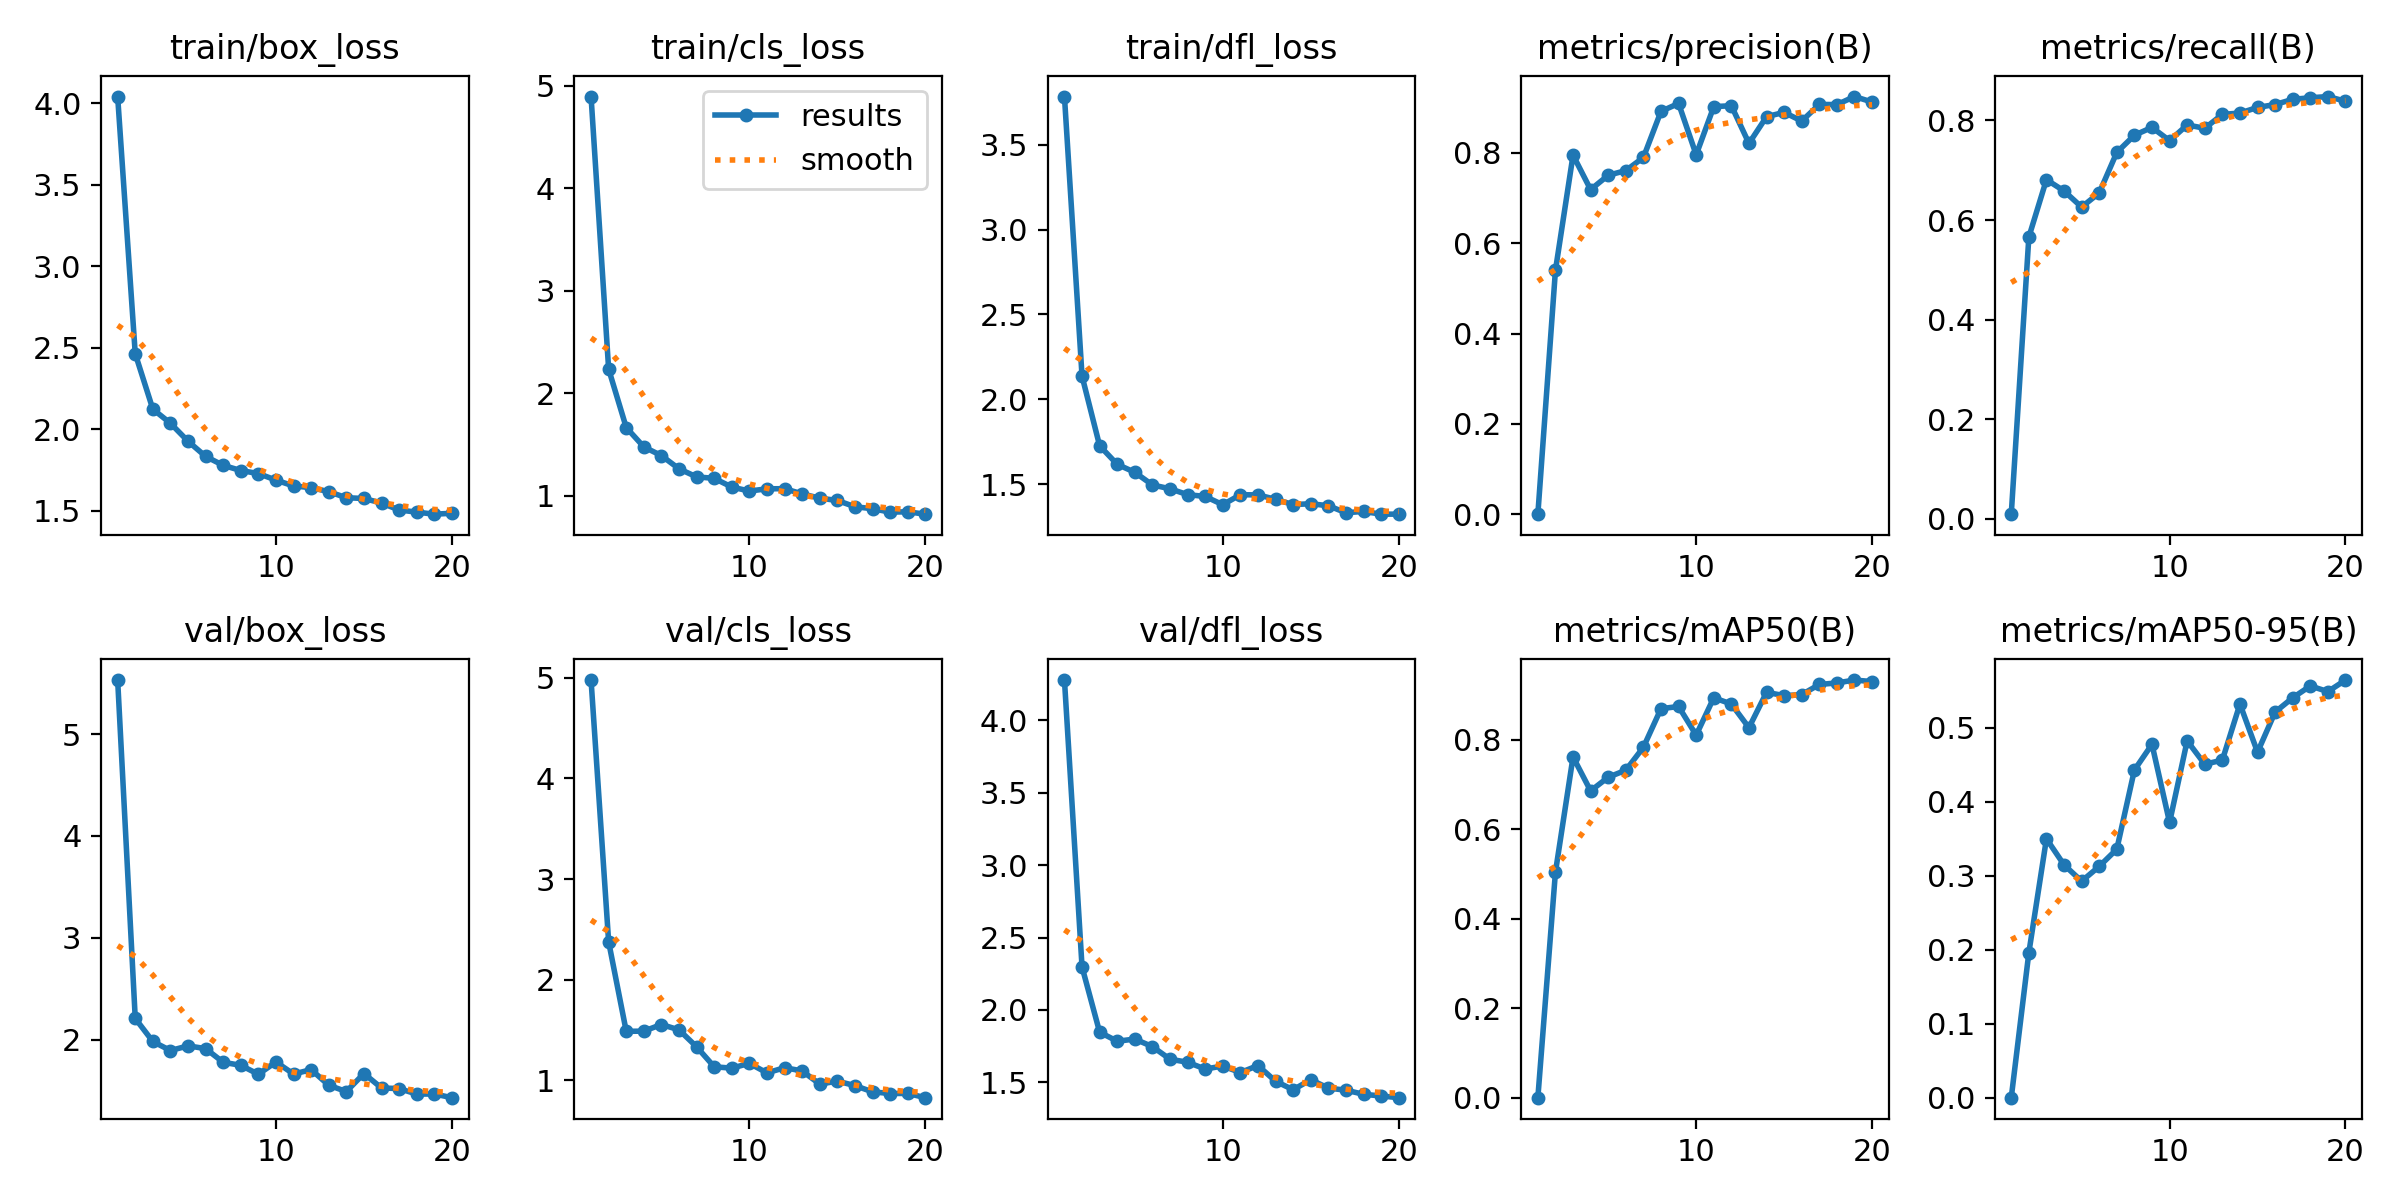

Source data for this figure (header and first rows):
epoch, train/box_loss, train/cls_loss, train/dfl_loss, metrics/precision(B), metrics/recall(B), metrics/mAP50(B), metrics/mAP50-95(B), val/box_loss, val/cls_loss, val/dfl_loss, lr/pg0, lr/pg1, lr/pg2
1, 4.04, 4.897, 3.785, 8e-05, 0.00941, 4e-05, 1e-05, 5.529, 4.978, 4.279, 0.0006581, 0.0006581, 0.0006581
2, 2.462, 2.236, 2.136, 0.5399, 0.5658, 0.5044, 0.1959, 2.211, 2.377, 2.297, 0.001259, 0.001259, 0.001259
3, 2.122, 1.666, 1.726, 0.7949, 0.6812, 0.7619, 0.3499, 1.985, 1.487, 1.847, 0.001794, 0.001794, 0.001794
4, 2.036, 1.476, 1.617, 0.7186, 0.6585, 0.686, 0.3147, 1.896, 1.489, 1.784, 0.001703, 0.001703, 0.001703
5, 1.925, 1.391, 1.57, 0.7504, 0.6261, 0.7165, 0.2925, 1.942, 1.555, 1.799, 0.001604, 0.001604, 0.001604
6, 1.832, 1.263, 1.495, 0.7607, 0.6546, 0.7322, 0.3126, 1.915, 1.502, 1.747, 0.001505, 0.001505, 0.001505
7, 1.777, 1.184, 1.473, 0.7897, 0.7359, 0.7835, 0.3358, 1.781, 1.333, 1.66, 0.001406, 0.001406, 0.001406
8, 1.746, 1.17, 1.438, 0.8918, 0.7704, 0.8698, 0.4428, 1.752, 1.135, 1.639, 0.001307, 0.001307, 0.001307
9, 1.727, 1.085, 1.427, 0.9093, 0.7862, 0.8747, 0.4775, 1.664, 1.121, 1.592, 0.001208, 0.001208, 0.001208
10, 1.687, 1.046, 1.379, 0.7956, 0.7595, 0.8106, 0.372, 1.784, 1.169, 1.613, 0.001109, 0.001109, 0.001109
11, 1.651, 1.068, 1.438, 0.9022, 0.7909, 0.8942, 0.4823, 1.666, 1.074, 1.568, 0.00101, 0.00101, 0.00101
12, 1.641, 1.069, 1.437, 0.9044, 0.7844, 0.8802, 0.4506, 1.709, 1.126, 1.616, 0.000911, 0.000911, 0.000911
13, 1.616, 1.018, 1.411, 0.8209, 0.8122, 0.8273, 0.4562, 1.556, 1.094, 1.508, 0.000812, 0.000812, 0.000812
14, 1.579, 0.9759, 1.379, 0.88, 0.815, 0.9063, 0.532, 1.494, 0.9627, 1.449, 0.000713, 0.000713, 0.000713
15, 1.574, 0.9536, 1.385, 0.8897, 0.8262, 0.899, 0.4669, 1.671, 0.9925, 1.519, 0.000614, 0.000614, 0.000614
16, 1.546, 0.8925, 1.373, 0.8702, 0.8321, 0.9012, 0.5211, 1.529, 0.9478, 1.46, 0.000515, 0.000515, 0.000515
17, 1.504, 0.873, 1.331, 0.9073, 0.8425, 0.924, 0.5405, 1.524, 0.8857, 1.446, 0.000416, 0.000416, 0.000416
18, 1.49, 0.8401, 1.339, 0.9067, 0.8456, 0.9273, 0.5564, 1.469, 0.8691, 1.418, 0.000317, 0.000317, 0.000317
19, 1.478, 0.8429, 1.323, 0.9246, 0.8481, 0.9338, 0.5488, 1.47, 0.8701, 1.406, 0.000218, 0.000218, 0.000218
20, 1.483, 0.8199, 1.323, 0.9124, 0.8387, 0.9304, 0.5644, 1.434, 0.8279, 1.394, 0.000119, 0.000119, 0.000119
